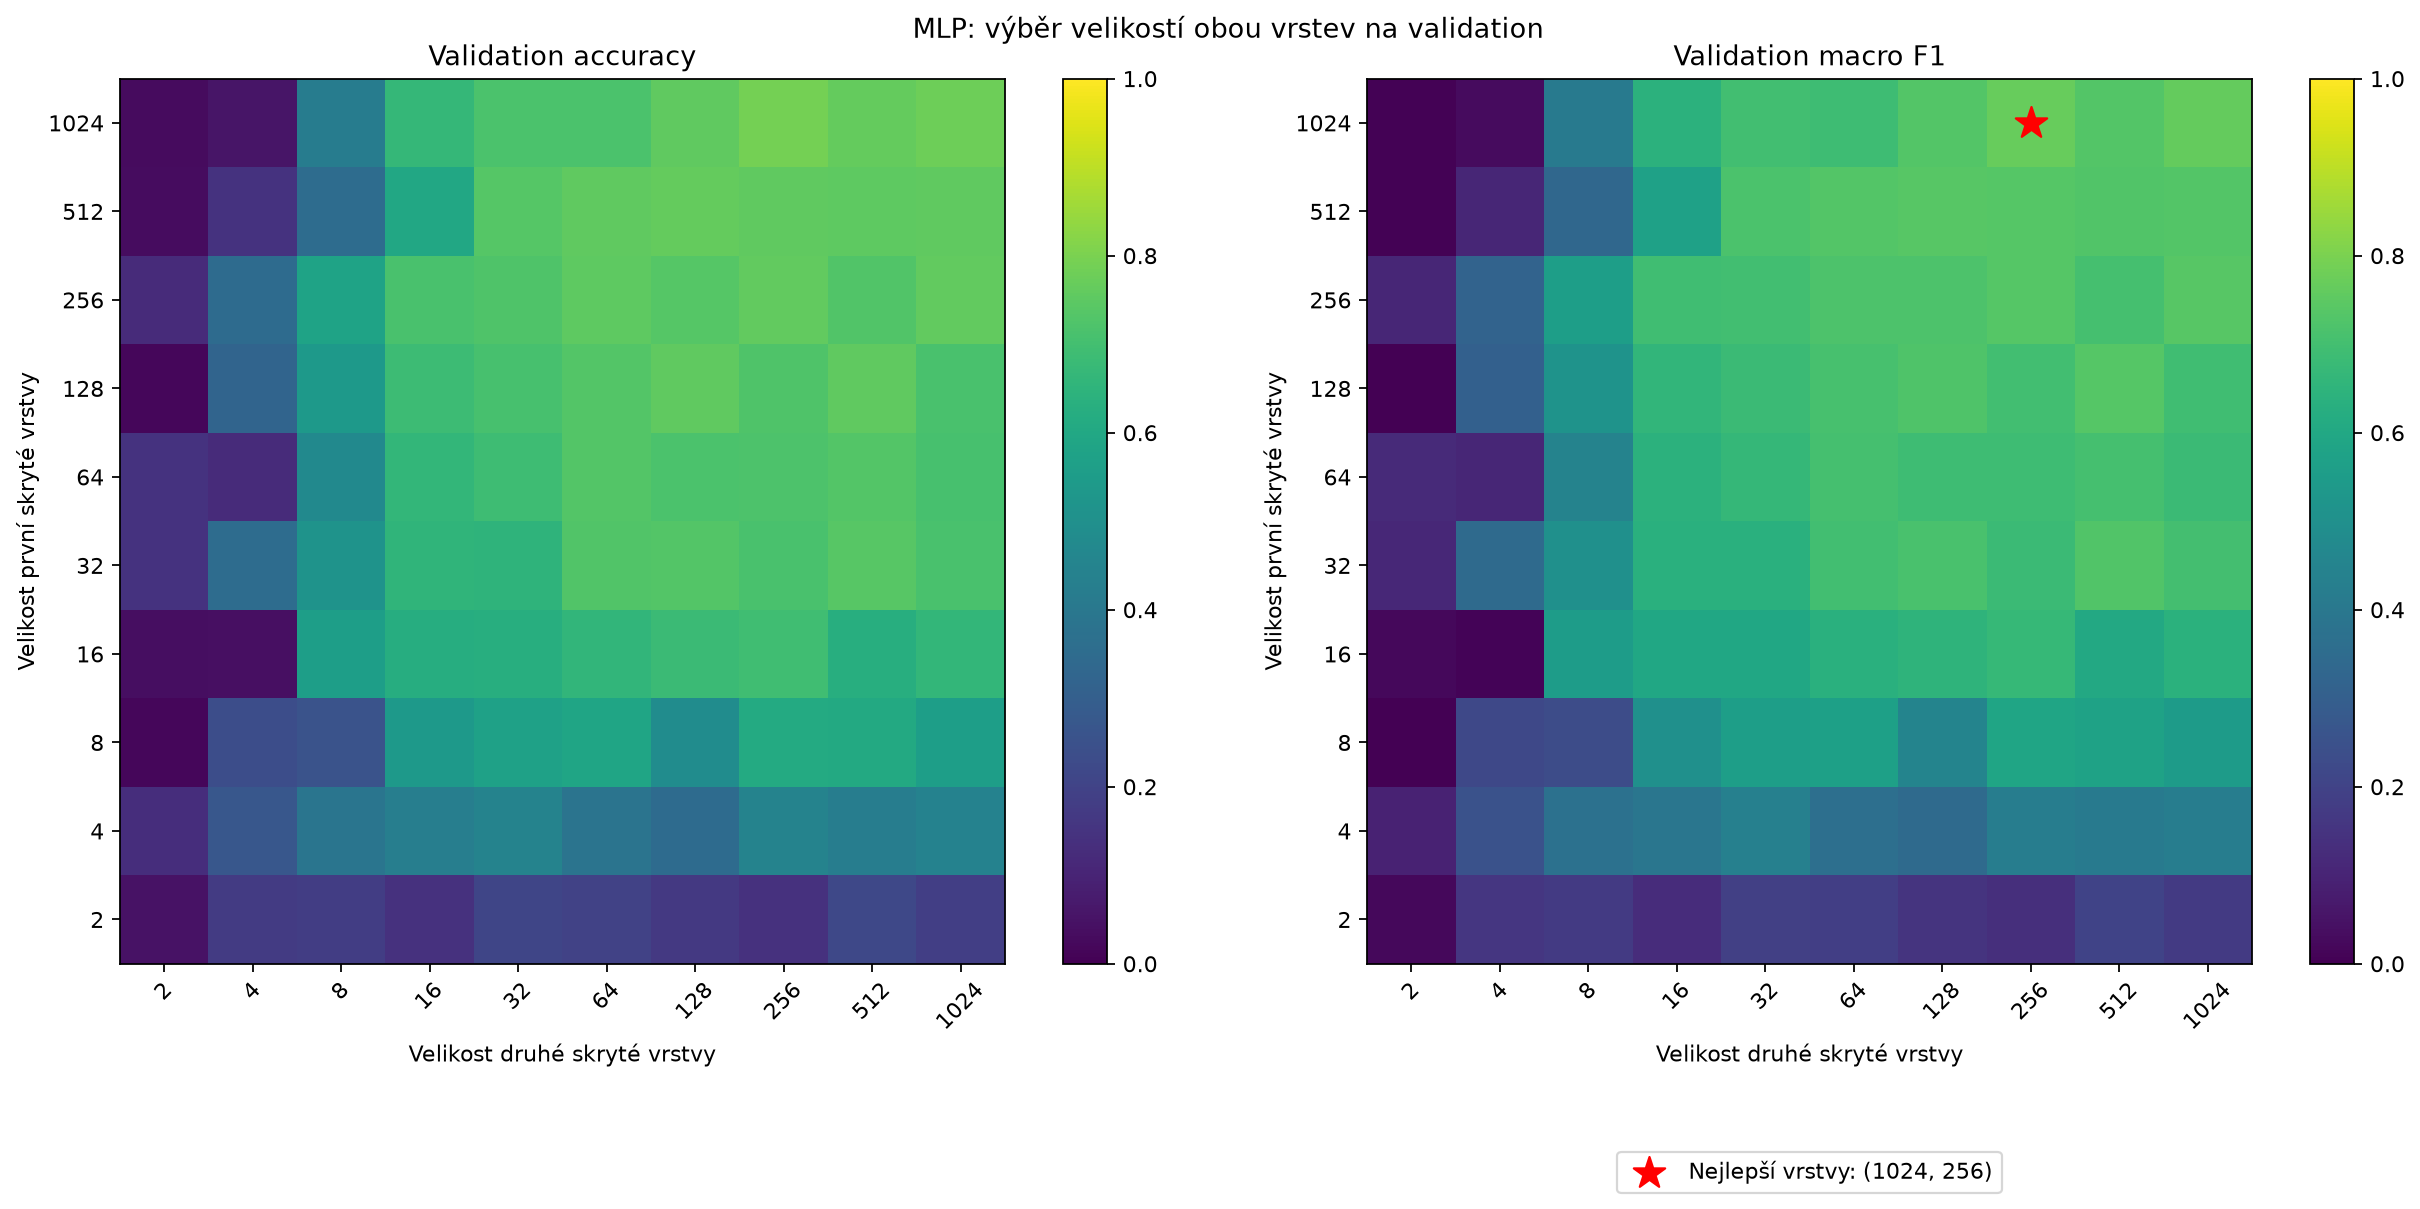

The file beside this chart, header and first rows:
first_layer, second_layer, accuracy, macro_f1
2, 2, 0.05051, 0.02206
2, 4, 0.1751, 0.1586
2, 8, 0.1818, 0.1708
2, 16, 0.1414, 0.1256
2, 32, 0.2088, 0.188
2, 64, 0.1987, 0.1846
2, 128, 0.165, 0.1489
2, 256, 0.1414, 0.1357
2, 512, 0.2155, 0.2021
2, 1024, 0.1852, 0.1688
4, 2, 0.1313, 0.09542
4, 4, 0.2727, 0.2524
4, 8, 0.3906, 0.3734
4, 16, 0.4276, 0.3924
4, 32, 0.4478, 0.4363
4, 64, 0.3838, 0.3668
4, 128, 0.3502, 0.3464
4, 256, 0.4478, 0.4239
4, 512, 0.4242, 0.4107
4, 1024, 0.4444, 0.4248
8, 2, 0.01684, 0.0005809
8, 4, 0.2357, 0.2168
8, 8, 0.2559, 0.2322
8, 16, 0.5354, 0.5009
8, 32, 0.5724, 0.5615
8, 64, 0.5892, 0.5671
8, 128, 0.4848, 0.4531
8, 256, 0.6094, 0.5872
8, 512, 0.6061, 0.5752
8, 1024, 0.5623, 0.5487
16, 2, 0.03704, 0.02228
16, 4, 0.0404, 0.01171
16, 8, 0.5623, 0.5527
16, 16, 0.6229, 0.594
16, 32, 0.6263, 0.5942
16, 64, 0.6566, 0.6351
16, 128, 0.6801, 0.651
16, 256, 0.6936, 0.6688
16, 512, 0.6263, 0.6039
16, 1024, 0.6633, 0.6394
32, 2, 0.1448, 0.1115
32, 4, 0.3535, 0.3469
32, 8, 0.5118, 0.501
32, 16, 0.6532, 0.6365
32, 32, 0.6498, 0.6355
32, 64, 0.7273, 0.6967
32, 128, 0.734, 0.7129
32, 256, 0.7138, 0.6805
32, 512, 0.7407, 0.7276
32, 1024, 0.7138, 0.6995
64, 2, 0.1481, 0.1187
64, 4, 0.1212, 0.1077
64, 8, 0.4747, 0.4481
64, 16, 0.6633, 0.642
64, 32, 0.6902, 0.6663
64, 64, 0.7306, 0.7042
64, 128, 0.7172, 0.6912
64, 256, 0.7205, 0.688
64, 512, 0.7306, 0.7063
64, 1024, 0.7104, 0.6798
... 40 more rows
